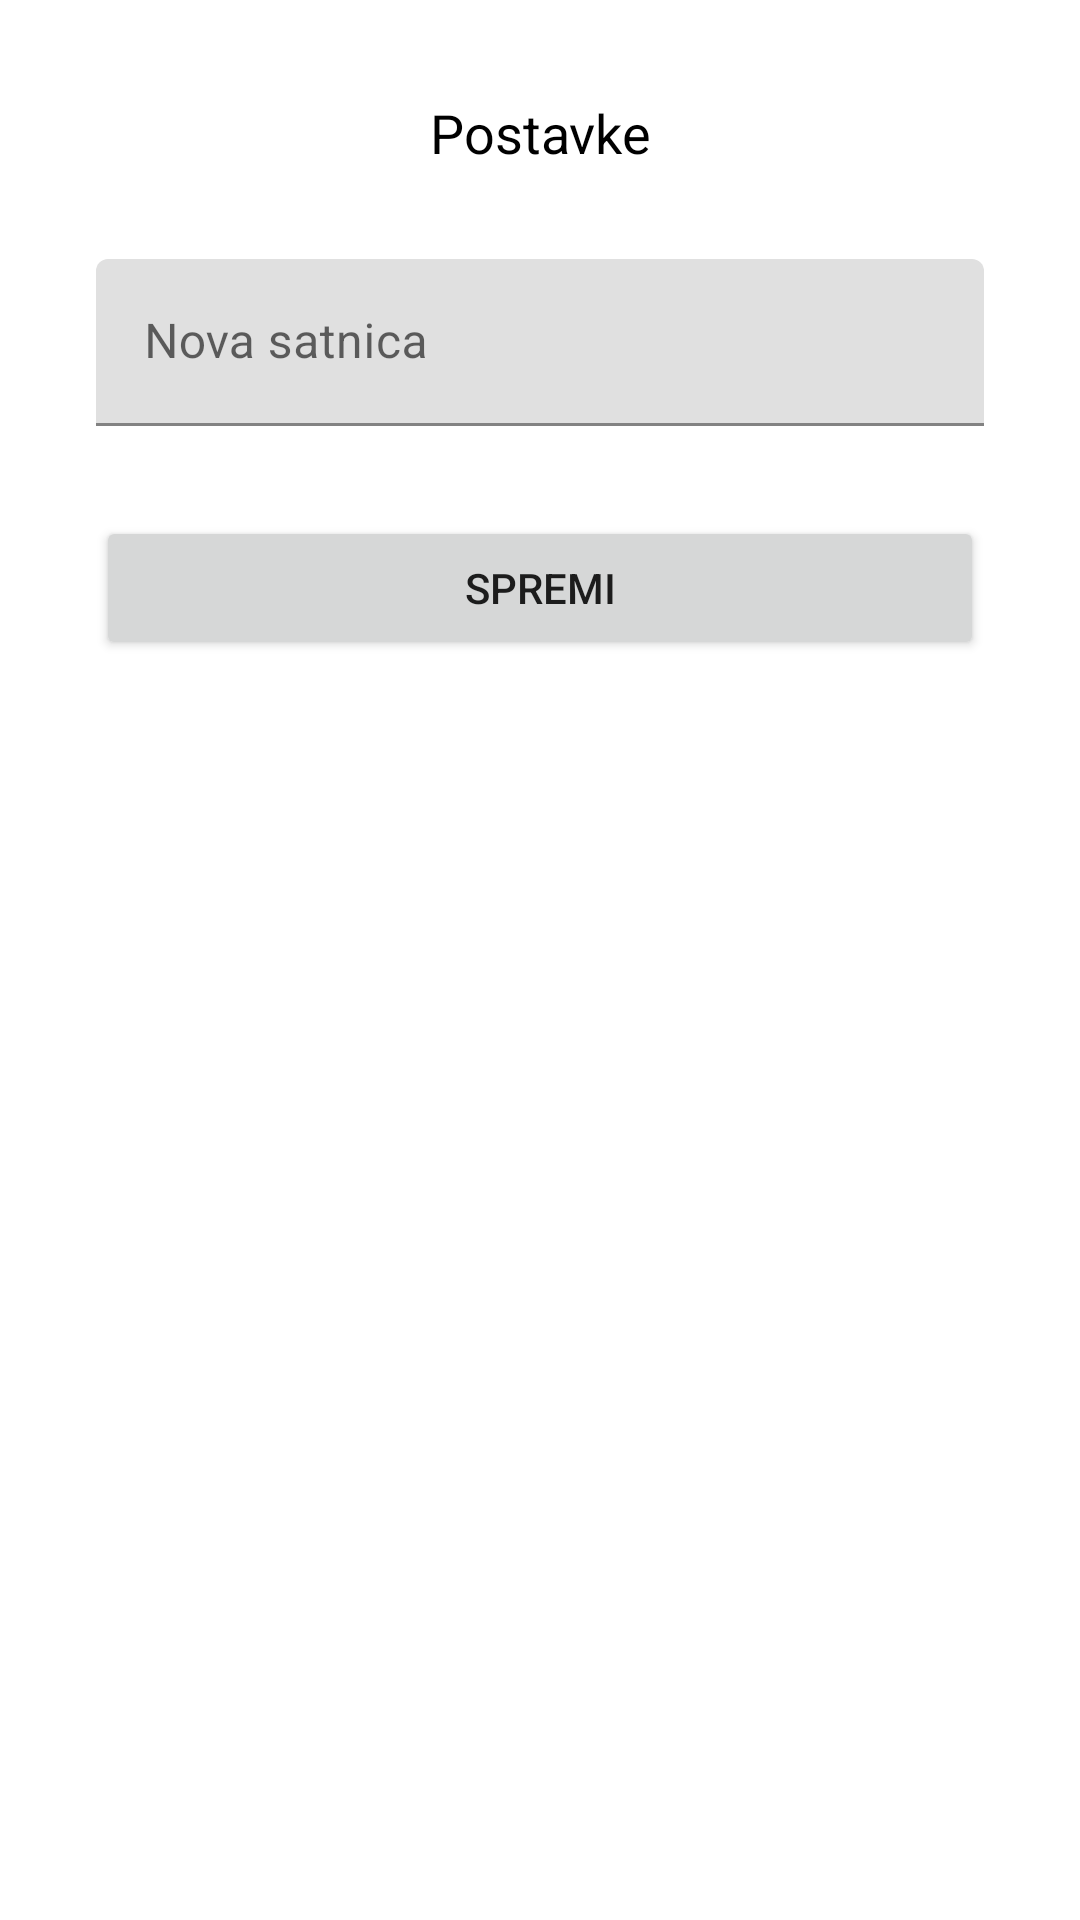

The Android layout XML behind this screen, and the referenced resources:
<!-- AndroidManifest.xml: application theme Theme.WorkTracking -->
<!-- res/layout/bottom_sheet_layout.xml -->
<?xml version="1.0" encoding="utf-8"?>
<LinearLayout xmlns:android="http://schemas.android.com/apk/res/android"
    android:layout_width="match_parent"
    android:layout_height="wrap_content"
    xmlns:tools="http://schemas.android.com/tools"
    android:orientation="vertical"
    android:padding="32dp">

    <TextView
        android:layout_width="match_parent"
        android:layout_height="wrap_content"
        android:text="@string/postavke"
        android:textSize="18sp"
        android:textColor="@android:color/black"
        android:gravity="center"/>

    <View
        android:layout_width="match_parent"
        android:layout_height="30dp" />

    <LinearLayout
        android:layout_width="match_parent"
        android:layout_height="wrap_content"
        android:orientation="horizontal"
        android:weightSum="1">

        <com.google.android.material.textfield.TextInputLayout
            android:layout_width="0dp"
            android:layout_height="wrap_content"
            android:layout_weight="1">

            <com.google.android.material.textfield.TextInputEditText
                android:id="@+id/newPayPerHour"
                android:layout_width="match_parent"
                android:layout_height="wrap_content"
                android:hint="@string/nova_satnica"/>

        </com.google.android.material.textfield.TextInputLayout>

    </LinearLayout>

    <View
        android:layout_width="match_parent"
        android:layout_height="30dp" />

    <Button
        android:layout_width="match_parent"
        android:layout_height="wrap_content"
        android:text="@string/spremi"
        android:id="@+id/closeButton"/>

</LinearLayout>
<!-- resources referenced by this layout -->
<resources>
  <string name="nova_satnica">Nova satnica</string>
  <string name="postavke">Postavke</string>
  <string name="spremi">Spremi</string>
  <style name="Theme.WorkTracking" parent="Theme.MaterialComponents.DayNight.DarkActionBar">
          
          <item name="colorPrimary">@color/purple_500</item>
          <item name="colorPrimaryVariant">@color/purple_700</item>
          <item name="colorOnPrimary">@color/white</item>
          
          <item name="colorSecondary">@color/teal_200</item>
          <item name="colorSecondaryVariant">@color/teal_700</item>
          <item name="colorOnSecondary">@color/black</item>
          
          <item name="android:statusBarColor">?attr/colorPrimaryVariant</item>
          
      </style>
  <color name="purple_500">#FF2F4863</color>
  <color name="purple_700">#FF30596E</color>
  <color name="white">#FFFFFFFF</color>
  <color name="teal_200">#FF03DAC5</color>
  <color name="teal_700">#FF018786</color>
  <color name="black">#FF000000</color>
</resources>
